Labelled photos from "classification", an image-classification folder in ingbeeedd/libtorch_vs2017_example. The possible labels are: dot particle, misprint, scratch.

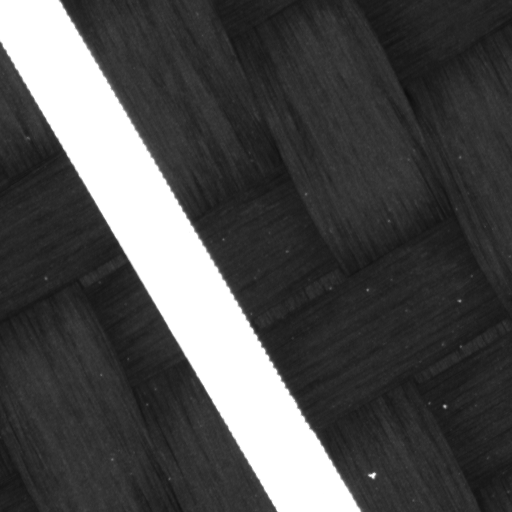
Label: misprint

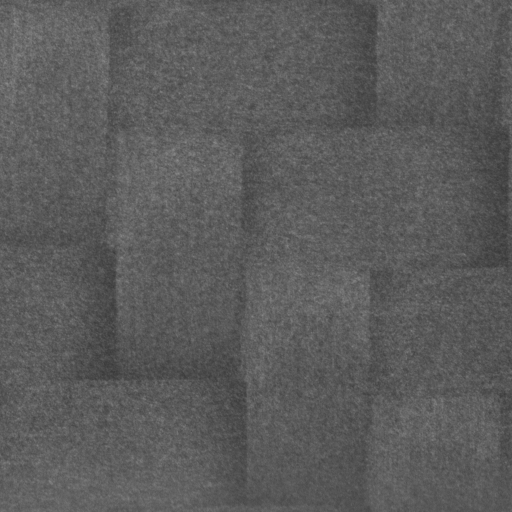
Label: dot particle

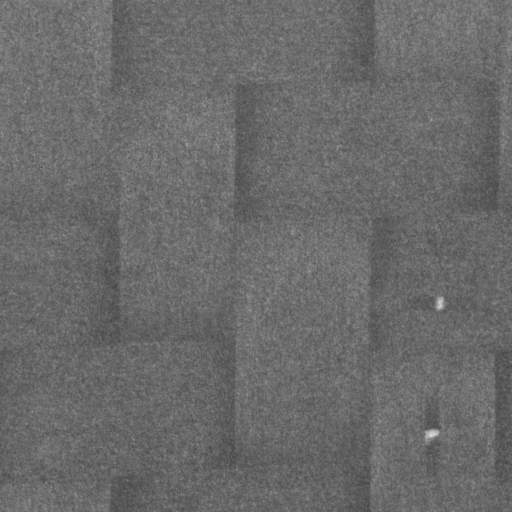
Label: dot particle

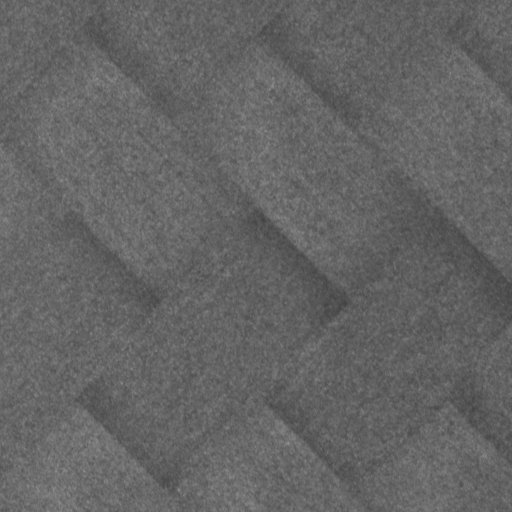
Label: dot particle

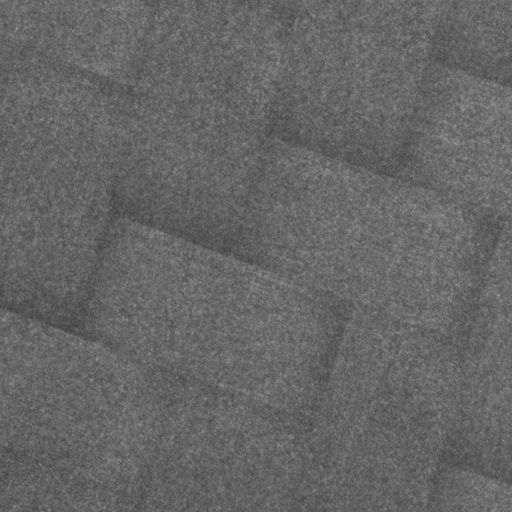
Label: dot particle

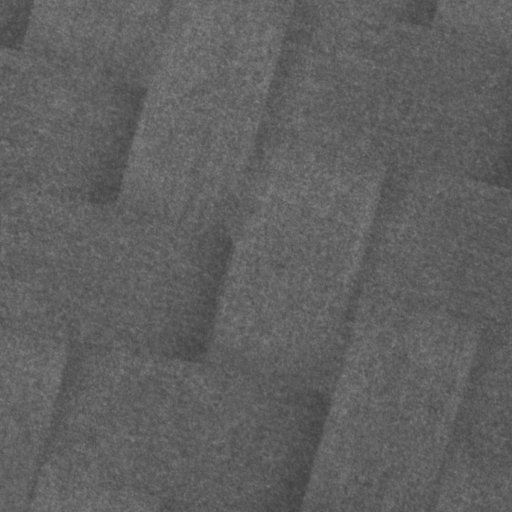
Label: dot particle
